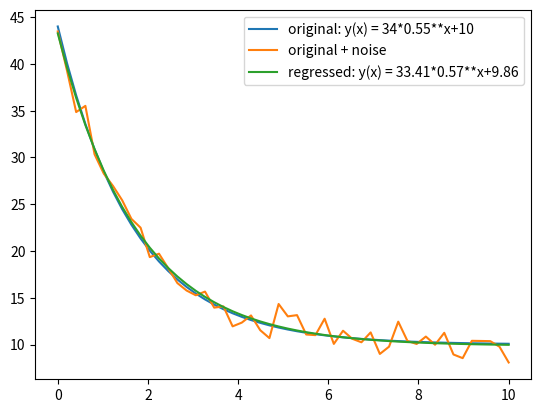

Recreate this plot in Python.
'''Provide functions that fit exponential curves to a given set of data points.'''

import numpy as np
from scipy import optimize

def exp_regression(x, y, p0=None):
    '''Accept two lists of x and y values of the data points,
    with an optional list of initial guesses for the parameters.
    Return the fitted function y(x) = a*b**x and the parameters for later use'''
    x = np.array(x)
    y = np.array(y)
    (a, b), covariance = optimize.curve_fit(lambda t,a,b: a*b**x, x, y, p0=p0)
    print(a, b)
    func = lambda x_: a*b**x_
    return func, (a, b)

def exp_lin_regression(x, y, p0=None):
    '''Accept two lists of x and y values of the data points,
    with an optional list of initial guesses for the parameters.
    Return the fitted function y(x) = a*b**x + c and the parameters for later use'''
    x = np.array(x)
    y = np.array(y)
    (a, b, c), covariance = optimize.curve_fit(lambda t,a,b,c: a*b**x+c, x, y, p0=p0)
    print(a, b, c)
    func = lambda x_: a*b**x_+c
    return func, (a, b, c)


def cooling_rate(experiments):
    '''Accept a list of experiments with one list of timestamps and n tows per experiment,
    where the tow is a list of the temperature values of a point (averaged or just a sample).
    Return a list of the cooling rate per tow per experiment.'''
    cooling_rates = np.empty((len(experiments), len(experiments[0].samples)))
    for i, experiment in enumerate(experiments):
        t = np.arange(0,10)  # number of lines per tow
        for j, tow in enumerate(experiment.samples):
            print(tow)
            cooling_rates[i,j] = exp_lin_regression(t, tow, p0=(tow[0]-tow[-1], 0.9, tow[-1]))[1][1]
    return cooling_rates

if __name__ == '__main__':
    from matplotlib import pyplot as plt
    a, b, c = 34, 0.55, 10
    func = lambda x: a*b**x+c
    x = np.linspace(0,10,50)
    y = func(x)
    plt.plot(x, y, label=f'original: y(x) = {a}*{b}**x+{c}')
    y_noised = y + np.random.normal(size=x.size)
    plt.plot(x, y_noised, label='original + noise')
    regress = exp_lin_regression(x, y_noised)
    y_regressed = regress[0](x)
    plt.plot(x, y_regressed, label=f'regressed: y(x) = {round(regress[1][0], 2)}*{round(regress[1][1], 2)}**x+{round(regress[1][2], 2)}')
    #plt.annotate(f'y(x) = {round(regress[1][0], 2)}*{round(regress[1][1], 2)}**x+{round(regress[1][2], 2)}',
    #             (x[int(len(x)*0.2)]*1.2, y_regressed[int(len(x)*0.2)]*1.2))
    plt.legend()
    plt.show()
